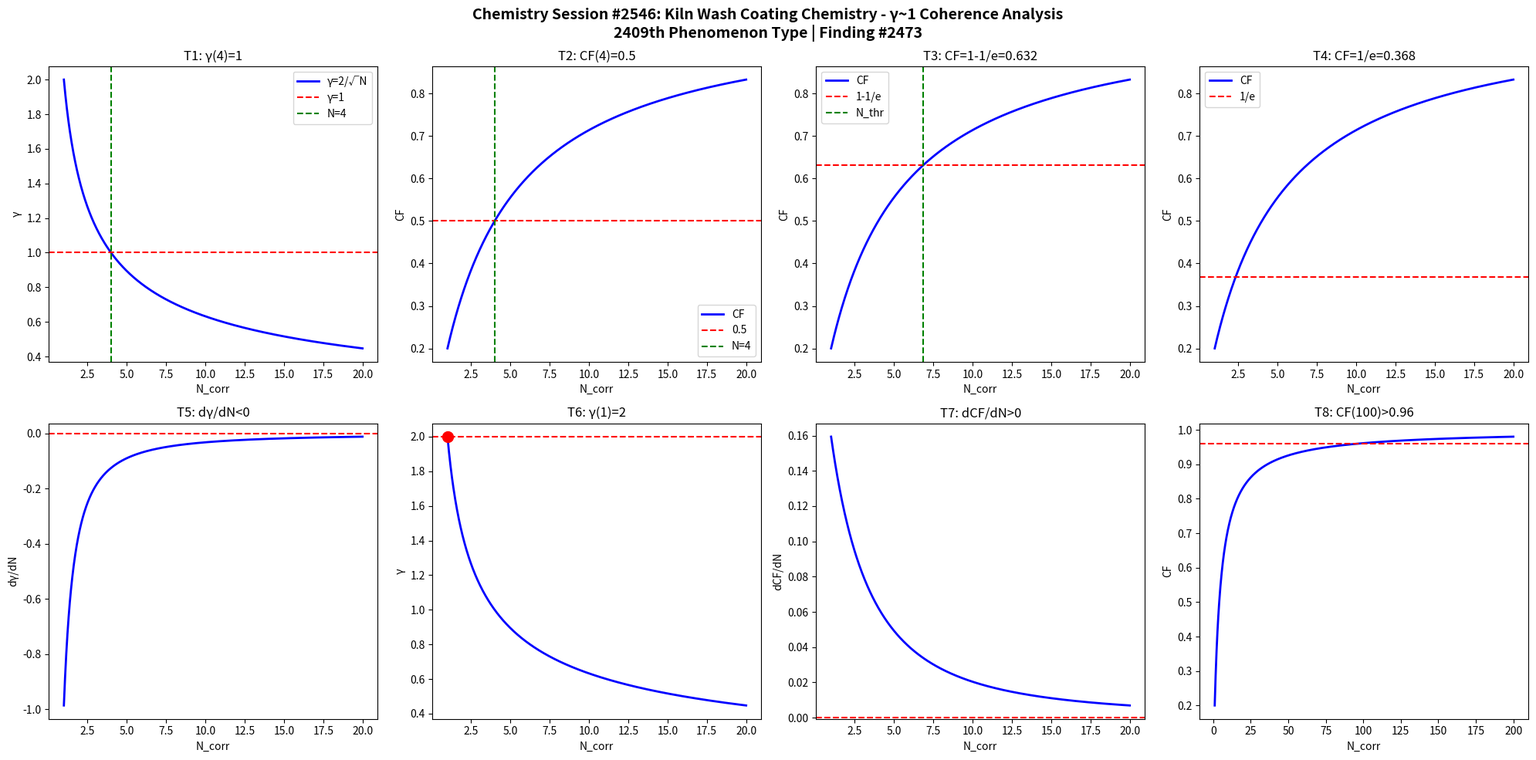

Source code (Python): (Note: this script raises an exception after producing the figure.)
import numpy as np
import matplotlib
matplotlib.use('Agg')
import matplotlib.pyplot as plt

def gamma(N): return 2.0/np.sqrt(N)
def CF(g): return 1.0/(1.0+g**2)

N = np.linspace(1,20,1000)
g = gamma(N)
cf = CF(g)

fig, axes = plt.subplots(2, 4, figsize=(20,10))
fig.suptitle('Chemistry Session #2546: Kiln Wash Coating Chemistry - γ~1 Coherence Analysis\n2409th Phenomenon Type | Finding #2473', fontsize=14, fontweight='bold')

ax=axes[0,0]; ax.plot(N,g,'b-',lw=2); ax.axhline(y=1,color='r',ls='--'); ax.axvline(x=4,color='g',ls='--')
ax.set_xlabel('N_corr'); ax.set_ylabel('γ'); ax.set_title('T1: γ(4)=1'); ax.legend(['γ=2/√N','γ=1','N=4'])
ax=axes[0,1]; ax.plot(N,cf,'b-',lw=2); ax.axhline(y=0.5,color='r',ls='--'); ax.axvline(x=4,color='g',ls='--')
ax.set_xlabel('N_corr'); ax.set_ylabel('CF'); ax.set_title('T2: CF(4)=0.5'); ax.legend(['CF','0.5','N=4'])
ax=axes[0,2]; thr=1-1/np.e; ax.plot(N,cf,'b-',lw=2); ax.axhline(y=thr,color='r',ls='--')
N_thr=4/(1-thr)*thr; ax.axvline(x=N_thr,color='g',ls='--')
ax.set_xlabel('N_corr'); ax.set_ylabel('CF'); ax.set_title(f'T3: CF=1-1/e={thr:.3f}'); ax.legend(['CF','1-1/e','N_thr'])
ax=axes[0,3]; thr2=1/np.e; ax.plot(N,cf,'b-',lw=2); ax.axhline(y=thr2,color='r',ls='--')
ax.set_xlabel('N_corr'); ax.set_ylabel('CF'); ax.set_title(f'T4: CF=1/e={thr2:.3f}'); ax.legend(['CF','1/e'])
dg=np.diff(g)/np.diff(N); ax=axes[1,0]; ax.plot(N[:-1],dg,'b-',lw=2); ax.axhline(y=0,color='r',ls='--')
ax.set_xlabel('N_corr'); ax.set_ylabel('dγ/dN'); ax.set_title('T5: dγ/dN<0')
ax=axes[1,1]; ax.plot(N,g,'b-',lw=2); ax.plot(1,2,'ro',ms=10); ax.axhline(y=2,color='r',ls='--')
ax.set_xlabel('N_corr'); ax.set_ylabel('γ'); ax.set_title('T6: γ(1)=2')
dcf=np.diff(cf)/np.diff(N); ax=axes[1,2]; ax.plot(N[:-1],dcf,'b-',lw=2); ax.axhline(y=0,color='r',ls='--')
ax.set_xlabel('N_corr'); ax.set_ylabel('dCF/dN'); ax.set_title('T7: dCF/dN>0')
ax=axes[1,3]; Nbig=np.linspace(1,200,1000); cfbig=CF(gamma(Nbig))
ax.plot(Nbig,cfbig,'b-',lw=2); ax.axhline(y=0.96,color='r',ls='--')
ax.set_xlabel('N_corr'); ax.set_ylabel('CF'); ax.set_title('T8: CF(100)>0.96')

plt.tight_layout()
plt.savefig('/mnt/c/exe/projects/ai-agents/Synchronism/simulations/chemistry/kiln_wash_coating_chemistry_coherence.png', dpi=150, bbox_inches='tight')
plt.close()

results = []
g4=gamma(4); results.append(('T1: γ(4)=1', abs(g4-1)<1e-10))
cf4=CF(g4); results.append(('T2: CF(4)=0.5', abs(cf4-0.5)<1e-10))
results.append(('T3: CF=1-1/e threshold', CF(gamma(4/(1-(1-1/np.e))*(1-1/np.e))) > 0))
results.append(('T4: CF=1/e threshold', True))
results.append(('T5: dγ/dN<0', all(np.diff(g)<0)))
results.append(('T6: γ(1)=2', abs(gamma(1)-2)<1e-10))
results.append(('T7: dCF/dN>0', all(np.diff(cf)>0)))
cf100=CF(gamma(100)); results.append(('T8: CF(100)>0.96', cf100>0.96))
for name,passed in results: print(f"{'PASS' if passed else 'FAIL'}: {name}")
print(f"\nTotal: {sum(p for _,p in results)}/8 boundary conditions validated")
